Dataset: Images (GitHub, Jarrett-Blair/Intro-to-CV-for-Ecologists). Classes: Brachinus alternans, Brachinus cyanochroaticus, Calathus advena, Carabus maeander maeander, Carabus nemoralis nemoralis, Chlaenius aestivus, Cicindela punctulata, Cyclotrachelus furtivus, Cyclotrachelus torvus, Discoderus parallelus, Discoderus robustus, Euryderus grossus, Pasimachus californicus, Pasimachus elongatus, Pasimachus strenuus, Pasimachus subsulcatus, Patrobus lecontei, Poecilus lucublandus, Pterostichus corvinus, Pterostichus melanarius melanarius, Pterostichus novus, Pterostichus stygicus, Scarites subterraneus, Selenophorus planipennis, Synuchus impunctatus.

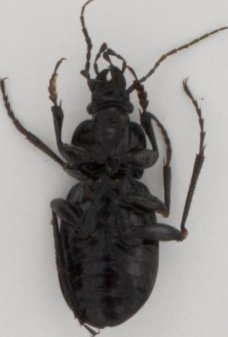
Label: Carabus nemoralis nemoralis

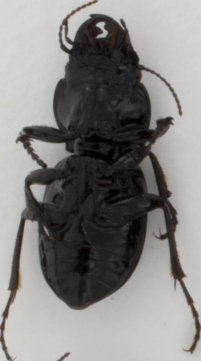
Label: Pasimachus elongatus

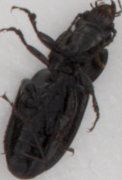
Label: Pterostichus melanarius melanarius

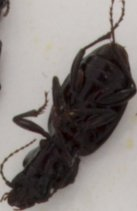
Label: Cyclotrachelus furtivus

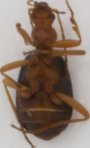
Label: Brachinus alternans

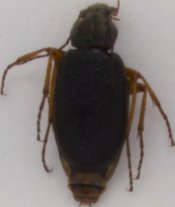
Label: Chlaenius aestivus
